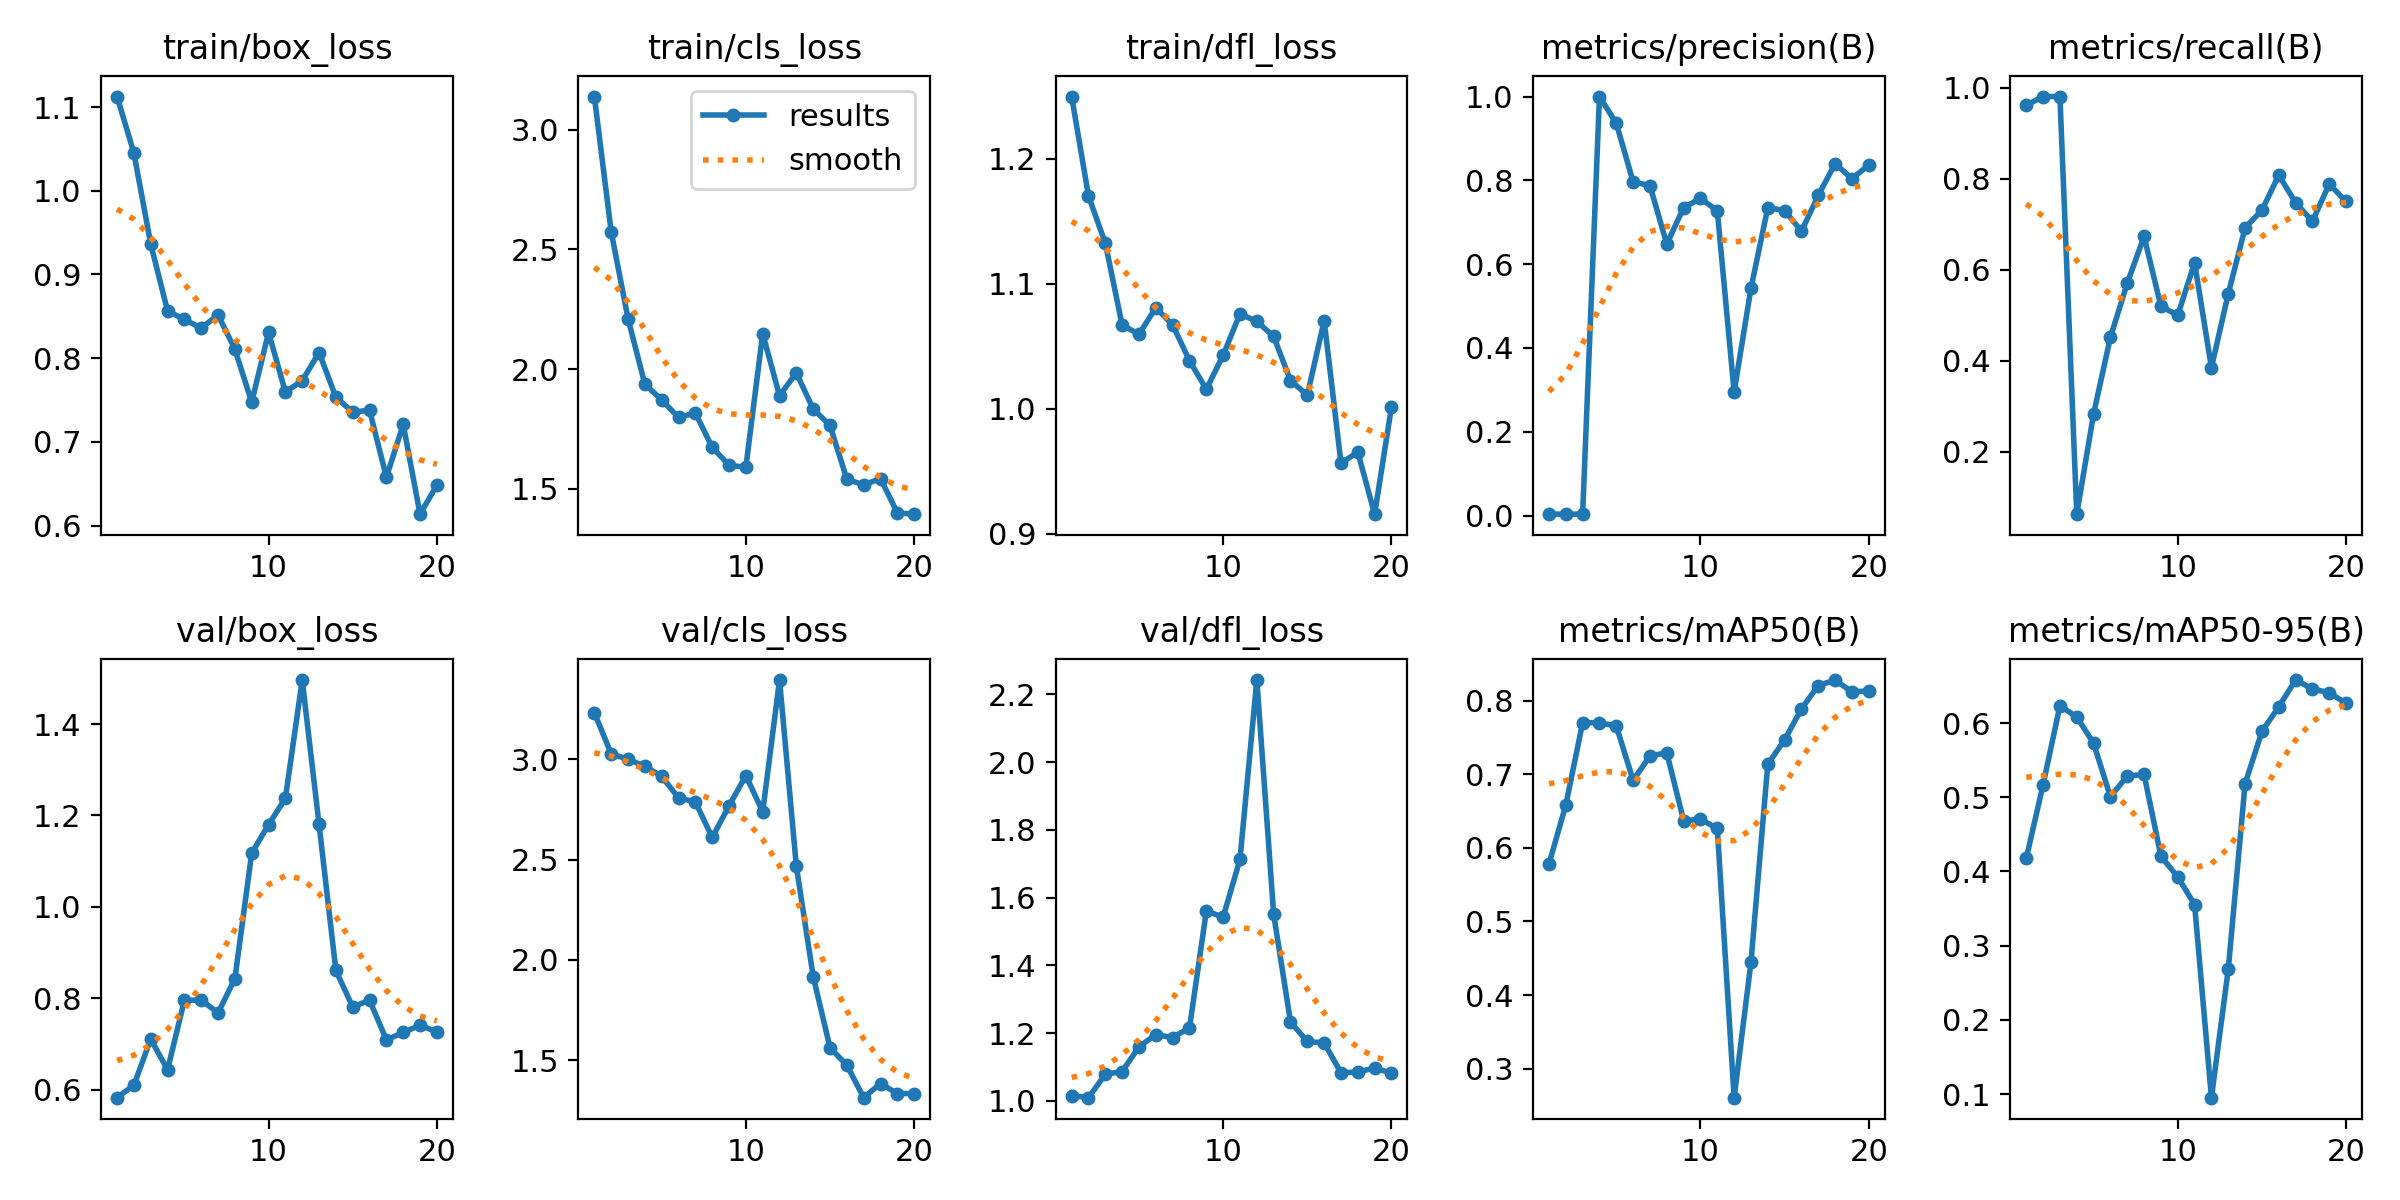

The table this chart was drawn from, first rows:
epoch, train/box_loss, train/cls_loss, train/dfl_loss, metrics/precision(B), metrics/recall(B), metrics/mAP50(B), metrics/mAP50-95(B), val/box_loss, val/cls_loss, val/dfl_loss, lr/pg0, lr/pg1, lr/pg2
1, 1.113, 3.139, 1.25, 0.00333, 0.9615, 0.5782, 0.4176, 0.5823, 3.231, 1.016, 5.712e-05, 5.712e-05, 5.712e-05
2, 1.045, 2.574, 1.17, 0.0034, 0.9808, 0.6582, 0.517, 0.6097, 3.027, 1.009, 0.0001154, 0.0001154, 0.0001154
3, 0.9364, 2.211, 1.132, 0.0034, 0.9808, 0.7705, 0.6233, 0.7105, 2.999, 1.079, 0.0001673, 0.0001673, 0.0001673
4, 0.8564, 1.936, 1.067, 1, 0.06234, 0.7702, 0.6083, 0.6435, 2.965, 1.087, 0.0002128, 0.0002128, 0.0002128
5, 0.8462, 1.872, 1.06, 0.9363, 0.2829, 0.7659, 0.5728, 0.7954, 2.914, 1.159, 0.000252, 0.000252, 0.000252
6, 0.8358, 1.798, 1.081, 0.7964, 0.4516, 0.692, 0.5006, 0.7959, 2.807, 1.196, 0.0002848, 0.0002848, 0.0002848
7, 0.8517, 1.817, 1.067, 0.7875, 0.5702, 0.7251, 0.5286, 0.7677, 2.787, 1.187, 0.0003112, 0.0003112, 0.0003112
8, 0.8105, 1.673, 1.038, 0.6479, 0.6731, 0.7294, 0.5308, 0.8429, 2.61, 1.216, 0.0003313, 0.0003313, 0.0003313
9, 0.7474, 1.599, 1.016, 0.7347, 0.5192, 0.6371, 0.4205, 1.117, 2.767, 1.56, 0.000345, 0.000345, 0.000345
10, 0.8307, 1.589, 1.043, 0.7571, 0.5, 0.639, 0.3927, 1.18, 2.918, 1.542, 0.0003524, 0.0003524, 0.0003524
11, 0.7595, 2.148, 1.076, 0.7274, 0.6154, 0.6266, 0.3553, 1.237, 2.738, 1.713, 0.0003534, 0.0003534, 0.0003534
12, 0.7731, 1.889, 1.07, 0.2949, 0.3846, 0.2604, 0.09516, 1.496, 3.394, 2.242, 0.0003252, 0.0003252, 0.0003252
13, 0.8067, 1.984, 1.058, 0.5423, 0.547, 0.4443, 0.268, 1.18, 2.466, 1.551, 0.0002899, 0.0002899, 0.0002899
14, 0.7533, 1.833, 1.023, 0.7346, 0.6919, 0.7139, 0.5184, 0.8608, 1.917, 1.233, 0.0002545, 0.0002545, 0.0002545
15, 0.7355, 1.764, 1.011, 0.728, 0.7308, 0.7469, 0.5887, 0.7807, 1.562, 1.175, 0.0002192, 0.0002192, 0.0002192
16, 0.7377, 1.54, 1.071, 0.6785, 0.8077, 0.7892, 0.622, 0.7959, 1.475, 1.171, 0.0001838, 0.0001838, 0.0001838
17, 0.6577, 1.516, 0.9567, 0.7641, 0.7475, 0.8209, 0.658, 0.7088, 1.313, 1.083, 0.0001485, 0.0001485, 0.0001485
18, 0.7207, 1.543, 0.9653, 0.8399, 0.7062, 0.8283, 0.6462, 0.725, 1.383, 1.085, 0.0001132, 0.0001132, 0.0001132
19, 0.6135, 1.399, 0.9158, 0.8039, 0.7885, 0.8122, 0.6408, 0.7409, 1.334, 1.097, 7.7826e-05, 7.7826e-05, 7.7826e-05
20, 0.6482, 1.394, 1.002, 0.8367, 0.75, 0.8136, 0.6268, 0.7261, 1.333, 1.081, 4.2483e-05, 4.2483e-05, 4.2483e-05
